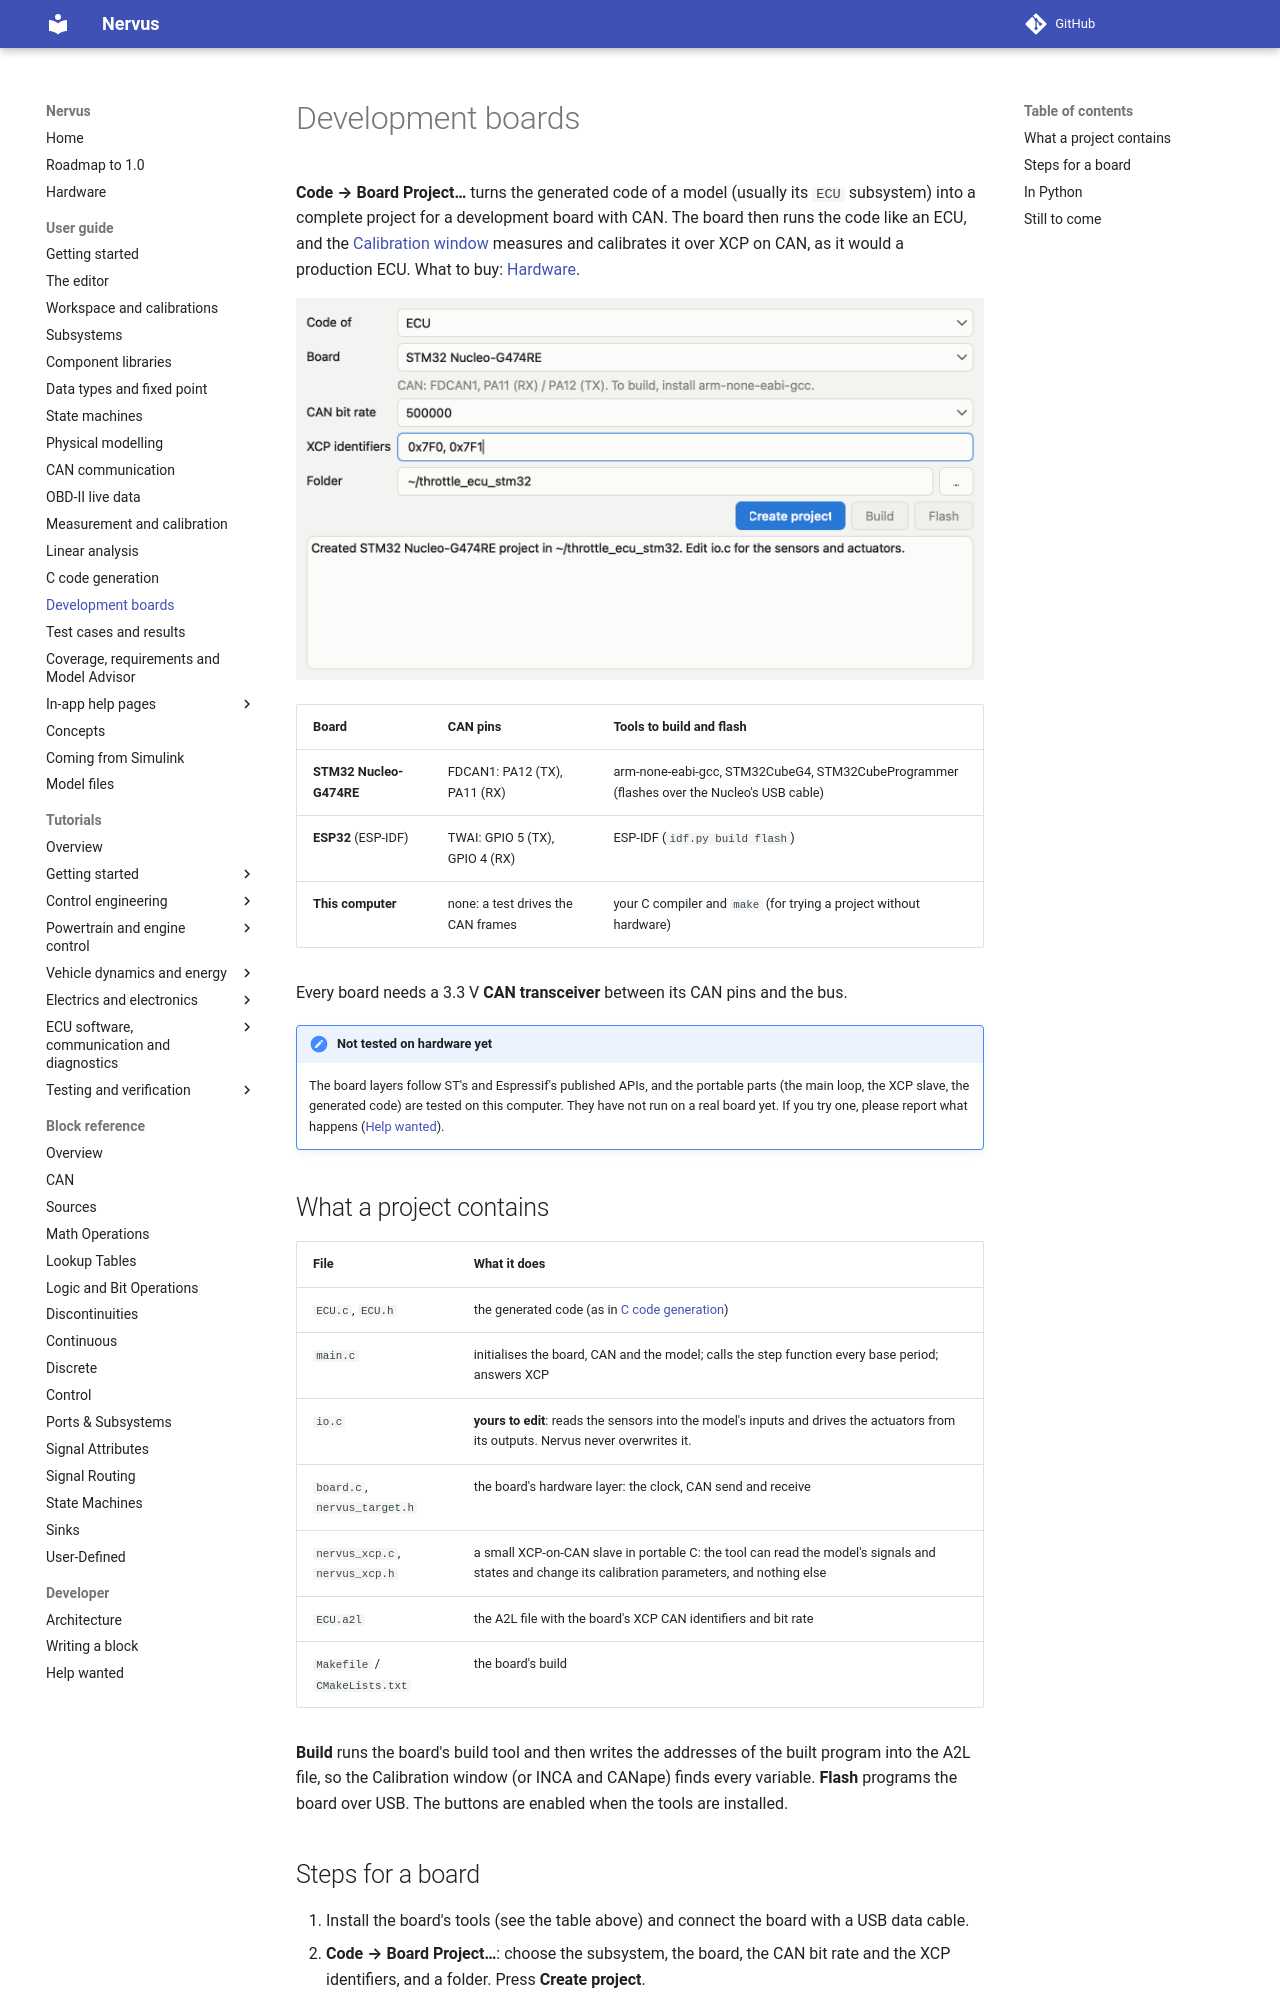

repository: niklasnordin/nervus · page: dev/boards/index.html · generator: mkdocs

# Development boards

**Code → Board Project…** turns the generated code of a model (usually its `ECU` subsystem) into a complete
project for a development board with CAN. The board then runs the code like an ECU, and the
[Calibration window](calibration.md) measures and calibrates it over XCP on CAN, as it would a production ECU.
What to buy: [Hardware](hardware.md).

![Code > Board Project after creating a project for the STM32 Nucleo-G474RE](images/board-project.png)

| Board | CAN pins | Tools to build and flash |
|---|---|---|
| **STM32 Nucleo-G474RE** | FDCAN1: PA12 (TX), PA11 (RX) | arm-none-eabi-gcc, STM32CubeG4, STM32CubeProgrammer (flashes over the Nucleo's USB cable) |
| **ESP32** (ESP-IDF) | TWAI: GPIO 5 (TX), GPIO 4 (RX) | ESP-IDF (`idf.py build flash`) |
| **This computer** | none: a test drives the CAN frames | your C compiler and `make` (for trying a project without hardware) |

Every board needs a 3.3 V **CAN transceiver** between its CAN pins and the bus.

!!! note "Not tested on hardware yet"
    The board layers follow ST's and Espressif's published APIs, and the portable parts (the main loop, the XCP
    slave, the generated code) are tested on this computer. They have not run on a real board yet. If you try
    one, please report what happens ([Help wanted](developer/help-wanted.md)).

## What a project contains

| File | What it does |
|---|---|
| `ECU.c`, `ECU.h` | the generated code (as in [C code generation](codegen.md)) |
| `main.c` | initialises the board, CAN and the model; calls the step function every base period; answers XCP |
| `io.c` | **yours to edit**: reads the sensors into the model's inputs and drives the actuators from its outputs. Nervus never overwrites it. |
| `board.c`, `nervus_target.h` | the board's hardware layer: the clock, CAN send and receive |
| `nervus_xcp.c`, `nervus_xcp.h` | a small XCP-on-CAN slave in portable C: the tool can read the model's signals and states and change its calibration parameters, and nothing else |
| `ECU.a2l` | the A2L file with the board's XCP CAN identifiers and bit rate |
| `Makefile` / `CMakeLists.txt` | the board's build |

**Build** runs the board's build tool and then writes the addresses of the built program into the A2L file, so
the Calibration window (or INCA and CANape) finds every variable. **Flash** programs the board over USB. The
buttons are enabled when the tools are installed.
